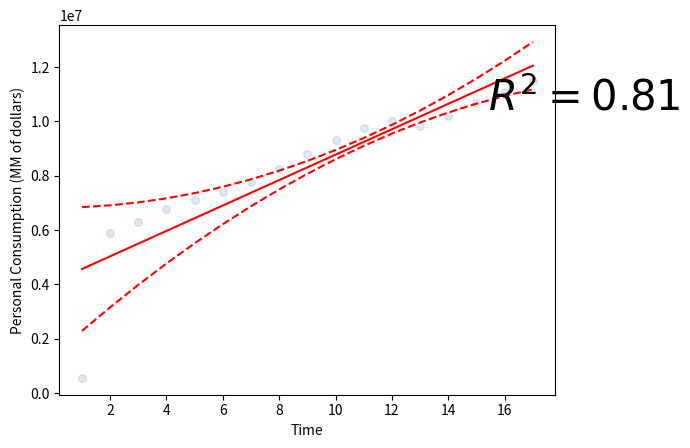

Generate this figure with matplotlib:
import numpy as np
import matplotlib.pyplot as plt

xd = [1, 2, 3, 4, 5, 6, 7, 8, 9, 10, 11, 12, 13, 14, 15, 16, 17]
yd = [556072, 5903032, 6307022, 6792396, 7103103, 7384053, 7765530, 8260017, 8794112, 9303993, 9750504, 10013647, 9846968, 10202191, 10689299, 11083148, 11484354]

# make the scatter plot
plt.scatter(xd, yd, s=30, alpha=0.15, marker='o')

# determine best fit line
par = np.polyfit(xd, yd, 1, full=True)

slope=par[0][0]
intercept=par[0][1]
xl = [min(xd), max(xd)]
yl = [slope*xx + intercept for xx in xl]

# coefficient of determination, plot text
variance = np.var(yd)
residuals = np.var([(slope*xx + intercept - yy) for xx,yy in zip(xd, yd)])
Rsqr = np.round(1-residuals/variance, decimals=2)
plt.text(.9*max(xd)+.1*min(xd),.9*max(yd)+.1*min(yd),'$R^2 = %0.2f$'% Rsqr, fontsize=30)

plt.xlabel("Time")
plt.ylabel("Personal Consumption (MM of dollars)")

yerr = [abs(slope*xx + intercept - yy) for xx,yy in zip(xd,yd)]
par = np.polyfit(xd, yerr, 2, full=True)

yerrUpper = [(xx*slope+intercept)+(par[0][0]*xx**2 + par[0][1]*xx + par[0][2]) for xx,yy in zip(xd,yd)]
yerrLower = [(xx*slope+intercept)-(par[0][0]*xx**2 + par[0][1]*xx + par[0][2]) for xx,yy in zip(xd,yd)]

plt.plot(xl, yl, '-r')
plt.plot(xd, yerrLower, '--r')
plt.plot(xd, yerrUpper, '--r')
plt.show()
